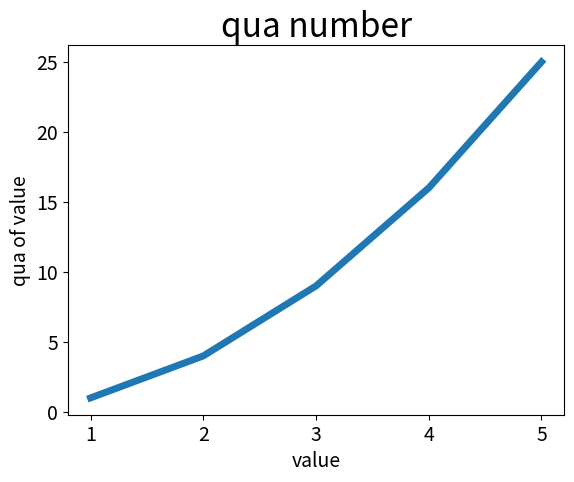

Here is the Python script that generated this plot:
import matplotlib.pyplot as plt
qua=[1,4,9,16,25]
input_values=[1,2,3,4,5]
plt.plot(input_values,qua,linewidth=5) #线条粗细

plt.title('qua number',fontsize=24)
plt.xlabel('value',fontsize=14)
plt.ylabel('qua of value',fontsize=14)
plt.tick_params(axis='both',labelsize=14) #刻度字号
plt.show()